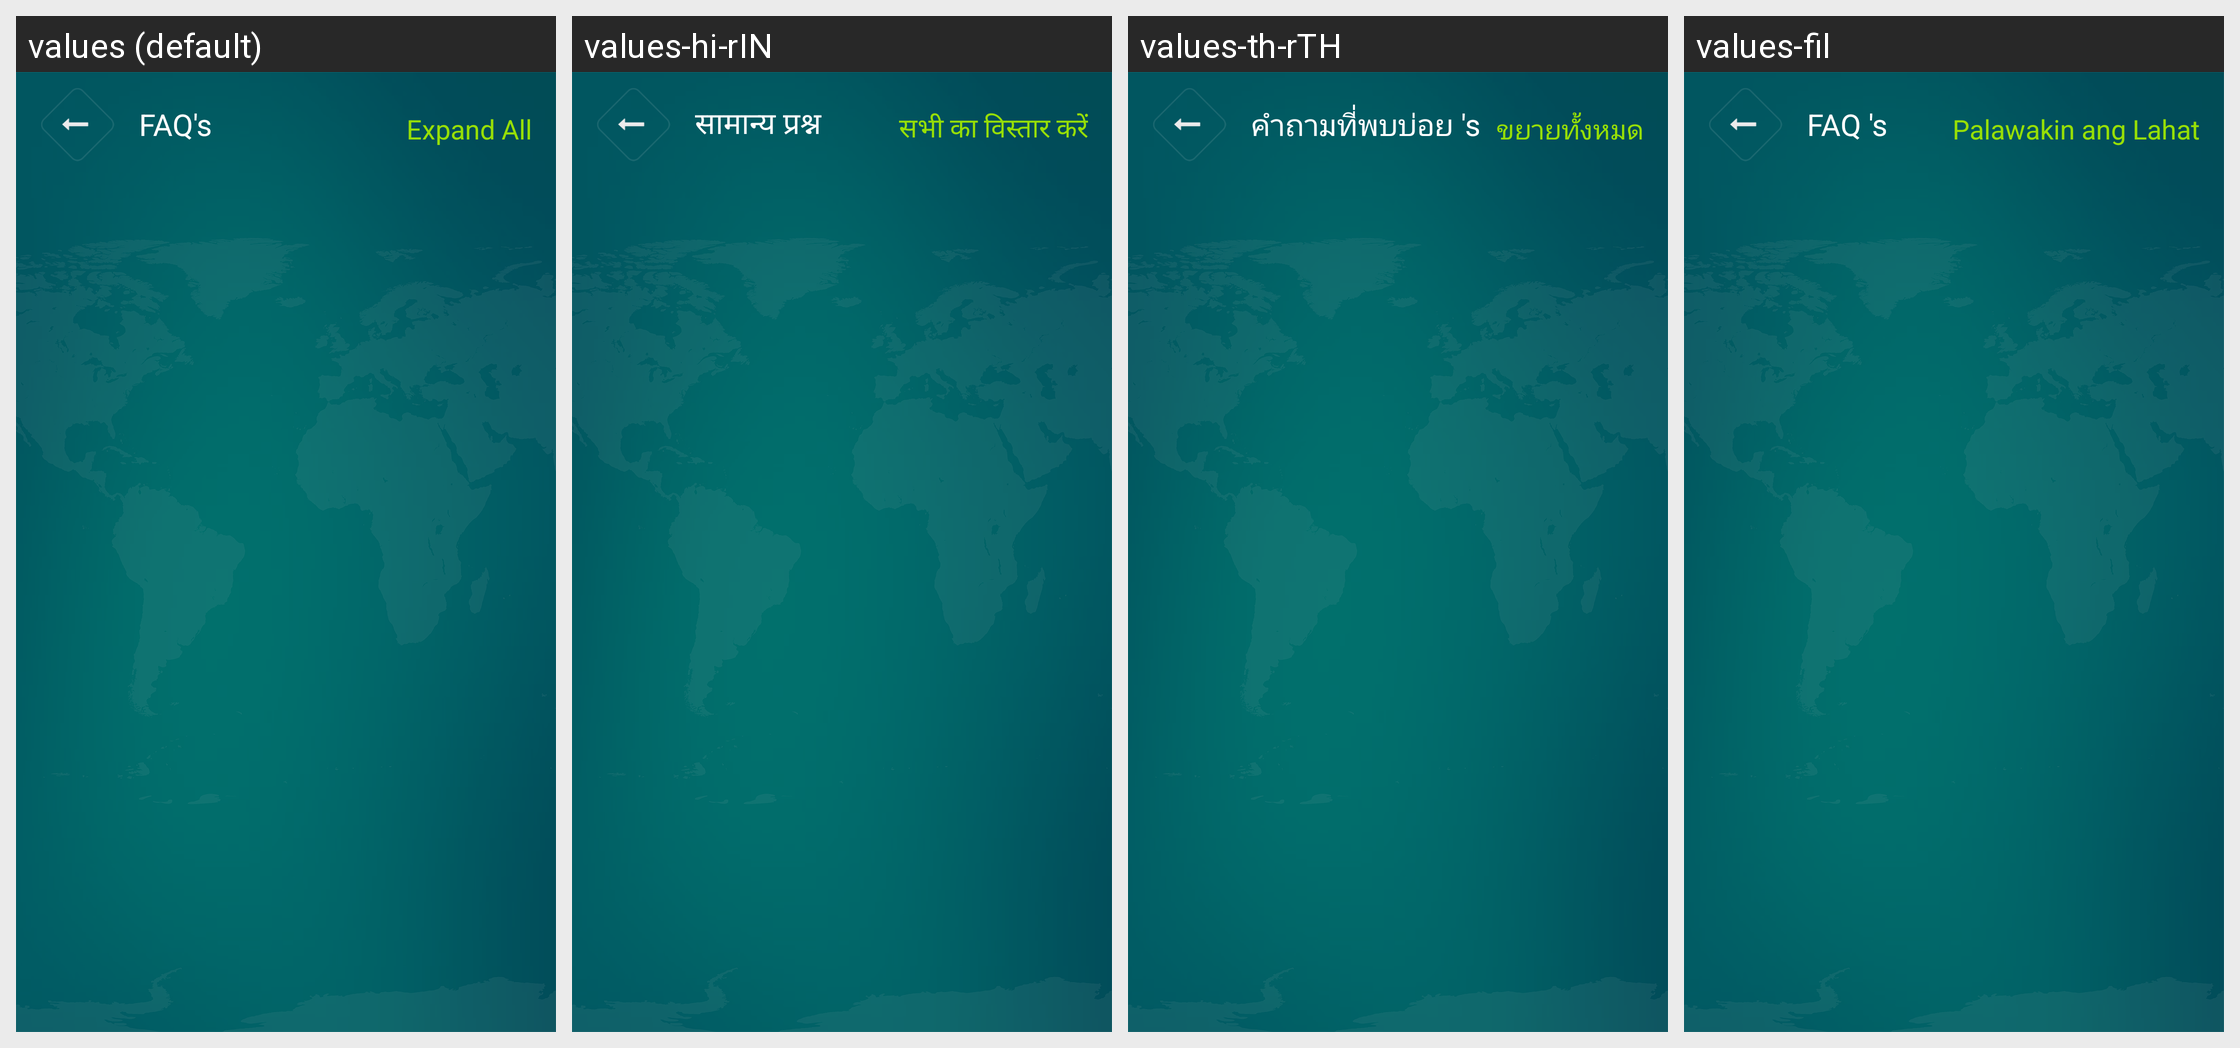

This grid shows one Android layout under several languages. Give, for every string resource on the screen, its name, the default text and each shown locale's text.
Android screen res/layout/fragment_faq.xml rendered under 4 locales, left to right: values (default), values-hi-rIN, values-th-rTH, values-fil. Device: Nexus 5 (rendered at 1080×1920; each locale shown at half size, 540×960, under a caption strip naming it); theme AppTheme.
Other locales in the repository, not shown: values-in-rID, values-ms, values-zh-rCN, values-zh-rHK, values-zh-rMO, values-zh-rSG, values-zh-rTW.
Strings drawn on this screen, with the default value and each locale's value (text and hints the layout hard-codes, and strings that could not be matched under every locale, appear in the picture but are not listed):

faq_title
  values: FAQ's
  values-hi-rIN: सामान्य प्रश्न
  values-th-rTH: คำถามที่พบบ่อย 's
  values-fil: FAQ 's

expand_all
  values: Expand All
  values-hi-rIN: सभी का विस्तार करें
  values-th-rTH: ขยายทั้งหมด
  values-fil: Palawakin ang Lahat
